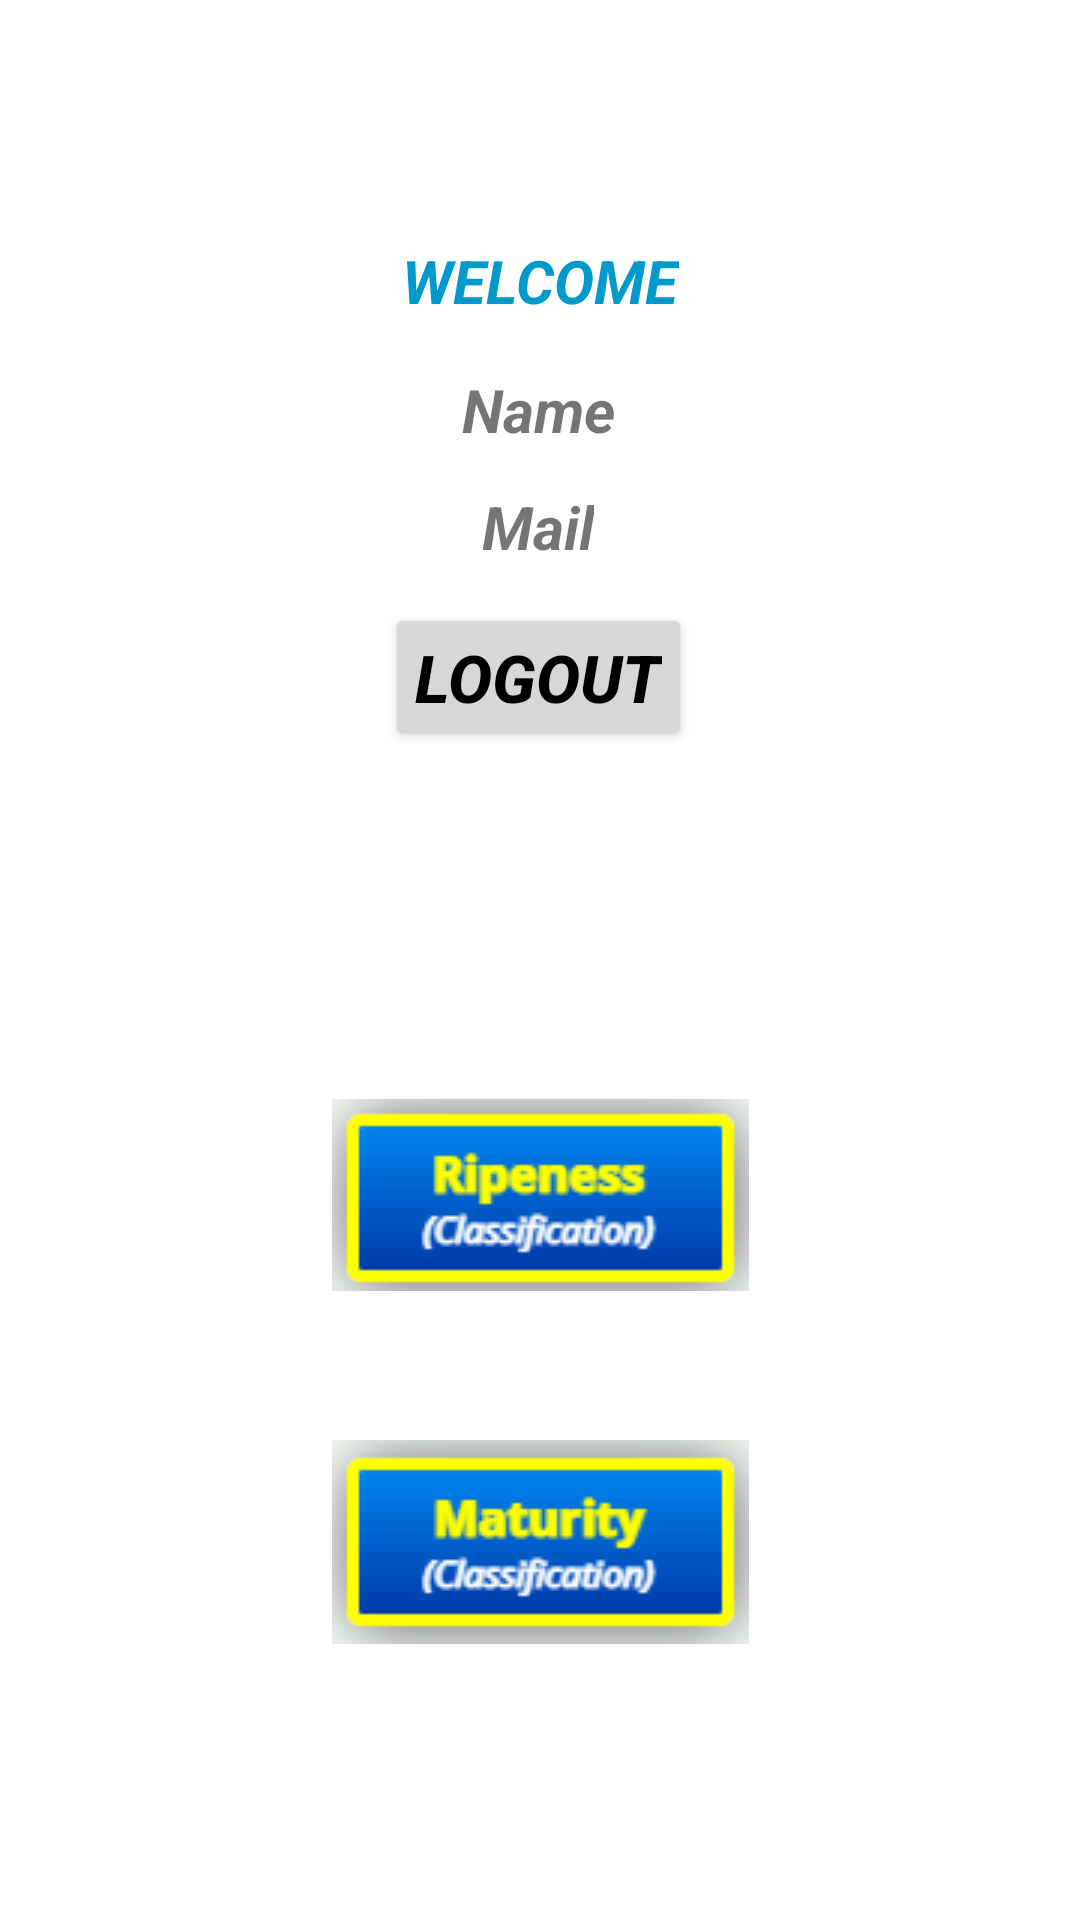

Here is an Android app screen rendered from its layout file. Give the layout XML and the strings, colors and styles it references.
<!-- AndroidManifest.xml: application theme Theme.Classifier -->
<!-- res/layout/activity_home.xml -->
<?xml version="1.0" encoding="utf-8"?>
<androidx.constraintlayout.widget.ConstraintLayout xmlns:android="http://schemas.android.com/apk/res/android"
    xmlns:app="http://schemas.android.com/apk/res-auto"
    xmlns:tools="http://schemas.android.com/tools"
    android:layout_width="match_parent"
    android:layout_height="match_parent"
    tools:context=".HomeActivity">

    <TextView
        android:id="@+id/welcome_txt"
        android:layout_width="wrap_content"
        android:layout_height="wrap_content"
        android:layout_marginTop="80dp"
        android:text="@string/welcome_txt"
        android:textColor="@android:color/holo_blue_dark"
        android:textSize="20sp"
        android:textStyle="bold|italic"
        app:layout_constraintEnd_toEndOf="parent"
        app:layout_constraintStart_toStartOf="parent"
        app:layout_constraintTop_toTopOf="parent" />

    <TextView
        android:id="@+id/name_home"
        android:layout_width="wrap_content"
        android:layout_height="wrap_content"
        android:layout_marginTop="16dp"
        android:text="@string/name_txt"
        android:textSize="20sp"
        android:textStyle="bold|italic"
        app:layout_constraintEnd_toEndOf="parent"
        app:layout_constraintHorizontal_bias="0.498"
        app:layout_constraintStart_toStartOf="parent"
        app:layout_constraintTop_toBottomOf="@+id/welcome_txt" />

    <TextView
        android:id="@+id/mail_home"
        android:layout_width="wrap_content"
        android:layout_height="wrap_content"
        android:layout_marginTop="12dp"
        android:text="@string/mail_txt"
        android:textSize="20sp"
        android:textStyle="bold|italic"
        app:layout_constraintEnd_toEndOf="parent"
        app:layout_constraintHorizontal_bias="0.498"
        app:layout_constraintStart_toStartOf="parent"
        app:layout_constraintTop_toBottomOf="@+id/name_home" />

    <Button
        android:id="@+id/logout_button"
        android:layout_width="wrap_content"
        android:layout_height="wrap_content"
        android:layout_marginTop="12dp"
        android:padding="10dp"
        android:text="@string/logout_txt"
        android:textColor="@color/black"
        android:textSize="22sp"
        android:textStyle="bold|italic"
        app:layout_constraintEnd_toEndOf="parent"
        app:layout_constraintHorizontal_bias="0.498"
        app:layout_constraintStart_toStartOf="parent"
        app:layout_constraintTop_toBottomOf="@+id/mail_home" />

    <ImageView
        android:id="@+id/buttonClassify"
        android:layout_width="wrap_content"
        android:layout_height="wrap_content"
        android:layout_marginTop="116dp"
        android:contentDescription="@string/change_activity_home"
        app:layout_constraintEnd_toEndOf="parent"
        app:layout_constraintStart_toStartOf="parent"
        app:layout_constraintTop_toBottomOf="@+id/logout_button"
        app:srcCompat="@drawable/button1" />

    <ImageView
        android:id="@+id/buttonClassify2"
        android:layout_width="wrap_content"
        android:layout_height="wrap_content"
        app:layout_constraintBottom_toBottomOf="parent"
        app:layout_constraintEnd_toEndOf="parent"
        app:layout_constraintStart_toStartOf="parent"
        app:layout_constraintTop_toBottomOf="@+id/buttonClassify"
        app:layout_constraintVertical_bias="0.35"
        app:srcCompat="@drawable/button2" />
</androidx.constraintlayout.widget.ConstraintLayout>
<!-- resources referenced by this layout -->
<resources>
  <!-- drawable button1: png bitmap (drawable-v24, 6451 bytes) -->
  <!-- drawable button2: png bitmap (drawable-v24, 6859 bytes) -->
  <string name="logout_txt">Logout</string>
  <string name="mail_txt">Mail</string>
  <string name="name_txt">Name</string>
  <string name="welcome_txt">WELCOME</string>
  <style name="Theme.Classifier" parent="Theme.MaterialComponents.DayNight.DarkActionBar">
          
          <item name="colorPrimary">@color/purple_500</item>
          <item name="colorPrimaryVariant">@color/purple_700</item>
          <item name="colorOnPrimary">@color/white</item>
          
          <item name="colorSecondary">@color/teal_200</item>
          <item name="colorSecondaryVariant">@color/teal_700</item>
          <item name="colorOnSecondary">@color/black</item>
          
          <item name="android:statusBarColor">?attr/colorPrimaryVariant</item>
          
      </style>
  <!-- not gathered from this repository: default colours our renderer supplied (Android Studio template values) -->
  <color name="purple_500">#FF6200EE</color>
  <color name="purple_700">#FF3700B3</color>
  <color name="teal_200">#FF03DAC5</color>
  <color name="teal_700">#FF018786</color>
  <color name="black">#FF000000</color>
  <color name="white">#FFFFFFFF</color>
</resources>
